The GitHub repository YORMOMSLOVER/CV contains a labelled image folder "dataset" with 2 categories: clear, slime. Examples follow, each with its label.

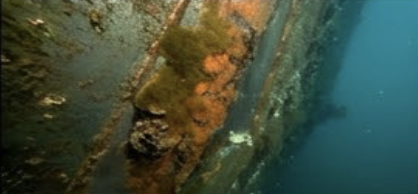
Label: slime

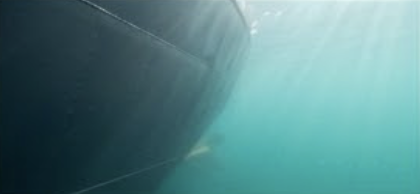
Label: clear

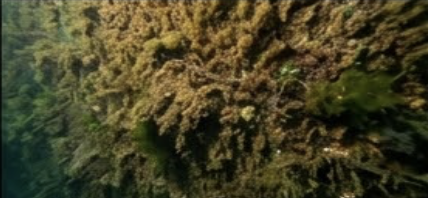
Label: slime

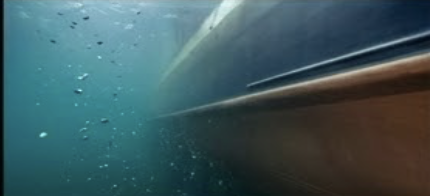
Label: clear

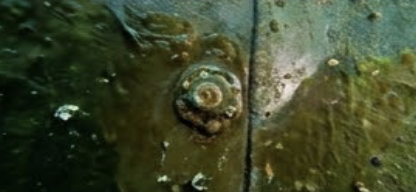
Label: slime

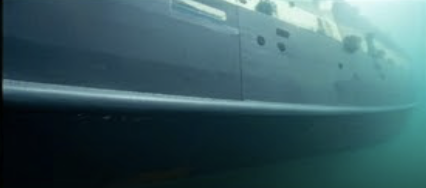
Label: clear
